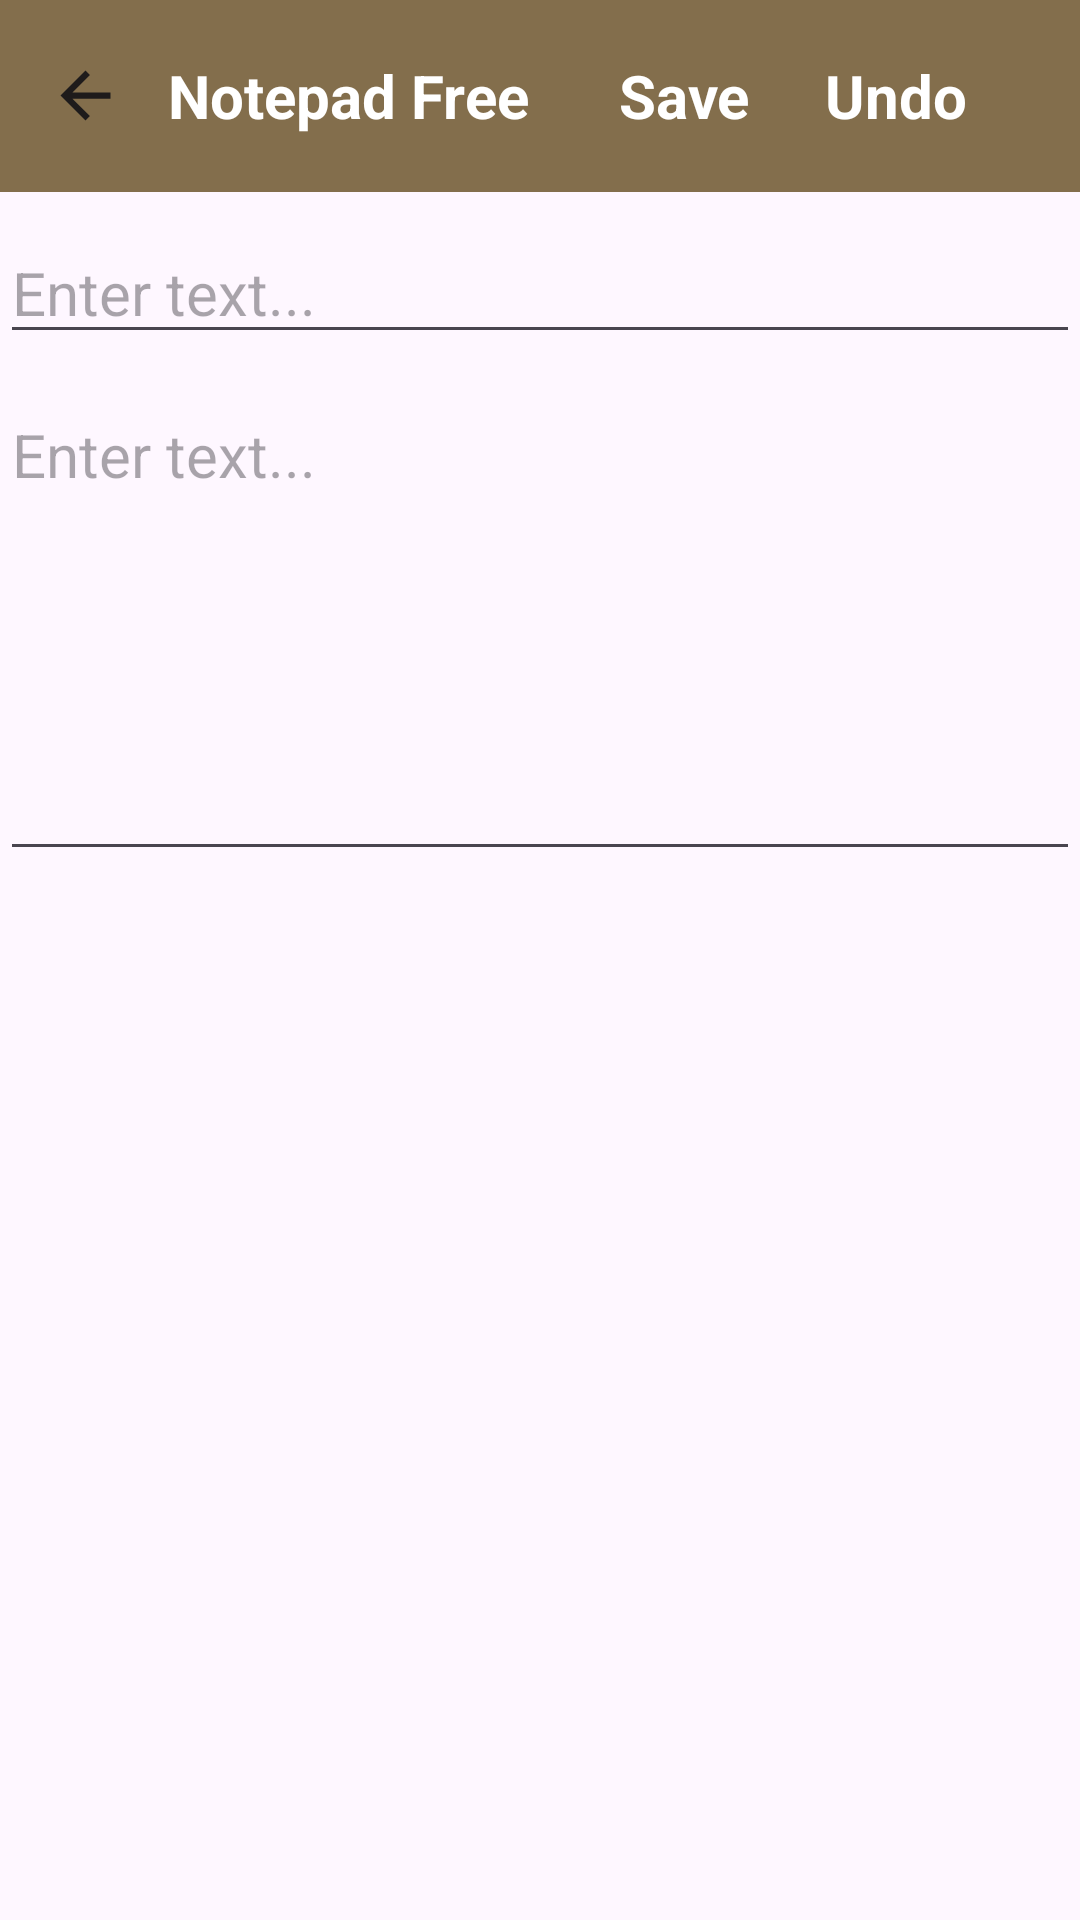

Write the Android layout XML for this screen, with the resource values it uses.
<!-- AndroidManifest.xml: application theme Theme.NavigationDrawer -->
<!-- res/layout/activity_add_note.xml -->
<?xml version="1.0" encoding="utf-8"?>
<androidx.constraintlayout.widget.ConstraintLayout xmlns:android="http://schemas.android.com/apk/res/android"
    xmlns:app="http://schemas.android.com/apk/res-auto"
    xmlns:tools="http://schemas.android.com/tools"
    android:layout_width="match_parent"
    android:id="@+id/addlayout"

    android:layout_height="match_parent"
    tools:context=".view.AddNoteActivity">

    <androidx.appcompat.widget.Toolbar
        android:id="@+id/toolbarAdd"
        android:background="@color/appbar"
        android:layout_width="match_parent"
        android:layout_height="?attr/actionBarSize"
        app:layout_constraintEnd_toEndOf="parent"
        app:layout_constraintStart_toStartOf="parent"
        app:layout_constraintTop_toTopOf="parent">

        <LinearLayout
            android:gravity="center_vertical"
            android:layout_width="match_parent"
            android:layout_height="match_parent"
            android:layout_marginRight="20sp"
            android:orientation="horizontal">

            <ImageView
                android:id="@+id/backAddNote"
                android:layout_width="25dp"
                android:layout_height="25dp"
                android:src="@drawable/baseline_arrow_back_24" />

            <TextView
                android:id="@+id/tvTitle"
                android:textStyle="bold"
                android:layout_marginLeft="15dp"
                android:layout_marginRight="15dp"
                android:textColor="@color/white"
                android:textSize="20sp"
                android:text="Notepad Free"
                android:layout_width="wrap_content"
                android:layout_height="wrap_content"/>

            <TextView
                 android:id="@+id/saveNote"
                android:textStyle="bold"
                android:layout_marginLeft="15sp"
                android:layout_marginRight="15sp"
                android:textColor="@color/white"
                android:textSize="20sp"
                android:text="Save"
                android:layout_width="wrap_content"
                android:layout_height="wrap_content"/>

            <TextView
                android:id="@+id/tvUndo"
                android:layout_marginLeft="10dp"
                android:layout_marginRight="10dp"
                android:textStyle="bold"
                android:textColor="@color/white"
                android:textSize="20sp"
                android:text="Undo"
                android:layout_width="wrap_content"
                android:layout_height="wrap_content"/>

        </LinearLayout>


    </androidx.appcompat.widget.Toolbar>


    <EditText
        android:id="@+id/edTitleNote"
        android:layout_marginTop="10dp"
        android:layout_marginBottom="10dp"
        android:layout_width="match_parent"
        android:layout_height="wrap_content"
        android:hint="Enter text..."
        android:textSize="20sp"
        app:layout_constraintTop_toBottomOf="@+id/toolbarAdd" />

    <EditText
        android:id="@+id/edContentNote"
        android:layout_width="match_parent"
        android:layout_height="wrap_content"
        android:layout_marginTop="10dp"
        android:gravity="top|start"
        android:hint="Enter text..."
        android:inputType="textMultiLine"
        android:lines="10"
        android:maxLines="20"
        android:minLines="6"
        android:scrollbars="vertical"
        android:textSize="20sp"
        app:layout_constraintTop_toBottomOf="@+id/edTitleNote" />


</androidx.constraintlayout.widget.ConstraintLayout>
<!-- resources referenced by this layout -->
<resources>
  <color name="appbar">#836E4C</color>
  <color name="white">#FFFFFFFF</color>
  <!-- drawable baseline_arrow_back_24 (drawable) -->
  <vector xmlns:android="http://schemas.android.com/apk/res/android" android:autoMirrored="true" android:height="24dp" android:tint="#1E1B1B" android:viewportHeight="24" android:viewportWidth="24" android:width="24dp">
        
      <path android:fillColor="@android:color/white" android:pathData="M20,11H7.83l5.59,-5.59L12,4l-8,8 8,8 1.41,-1.41L7.83,13H20v-2z"/>
      
  </vector>
  <style name="Theme.NavigationDrawer" parent="Theme.MaterialComponents.DayNight.NoActionBar">
          <item name="actionOverflowButtonStyle">@style/IconOverflow</item>
          
          
  
      </style>
  <style name="IconOverflow" parent="Widget.AppCompat.ActionButton.Overflow">
          <item name="android:tint">@color/red</item>
      </style>
  <color name="red">#eb4d4b</color>
</resources>
